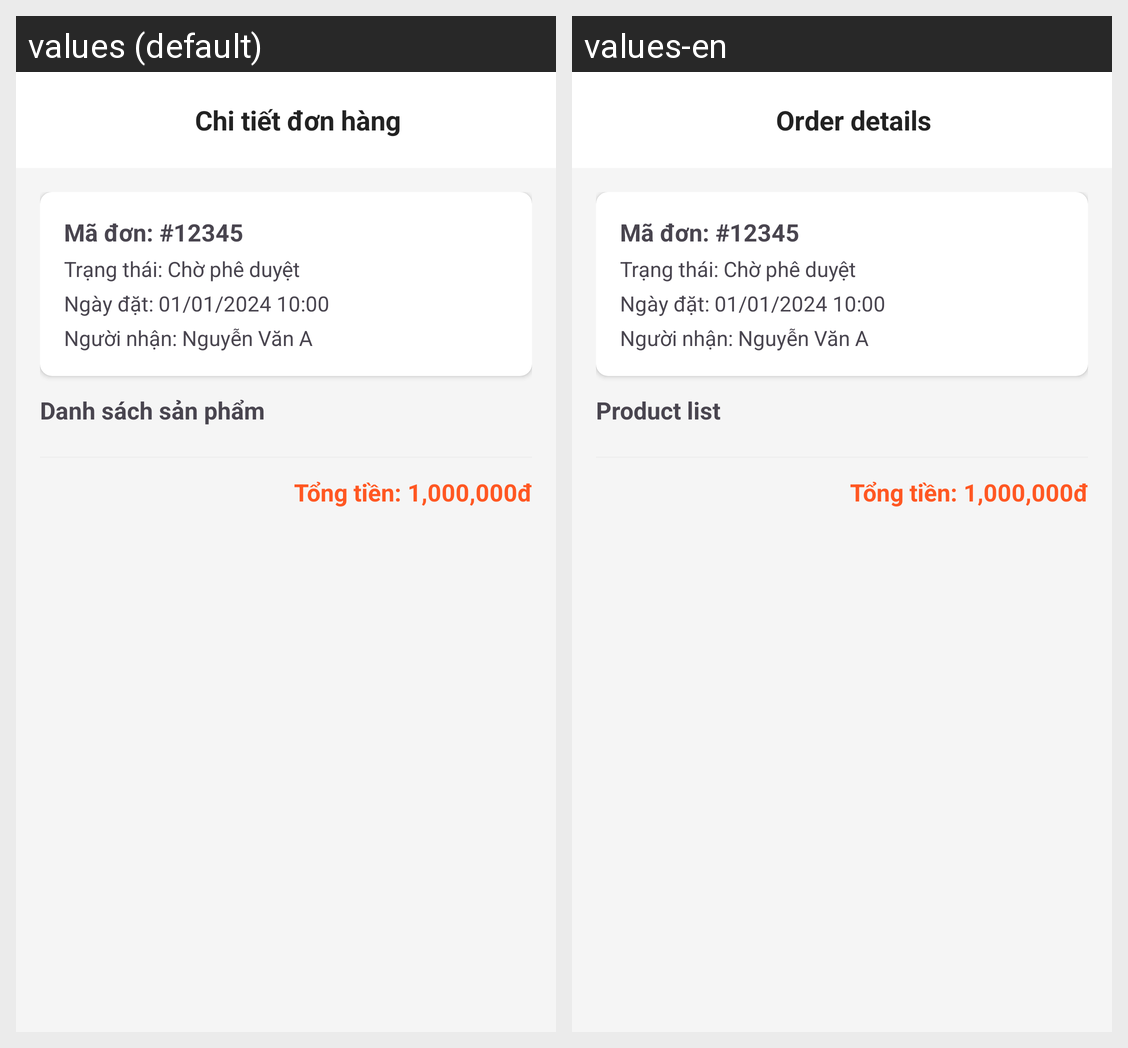

Translations of the strings shown on this Android screen, per locale in the grid:
Android screen res/layout/fragment_order_detail.xml rendered under 2 locales, left to right: values (default), values-en. Device: Nexus 5 (rendered at 1080×1920; each locale shown at half size, 540×960, under a caption strip naming it); theme Theme.PhuKienCongNghe.
Strings drawn on this screen, with the default value and each locale's value (text and hints the layout hard-codes, and strings that could not be matched under every locale, appear in the picture but are not listed):

order_details_title
  values: Chi tiết đơn hàng
  values-en: Order details

order_detail_list
  values: Danh sách sản phẩm
  values-en: Product list
